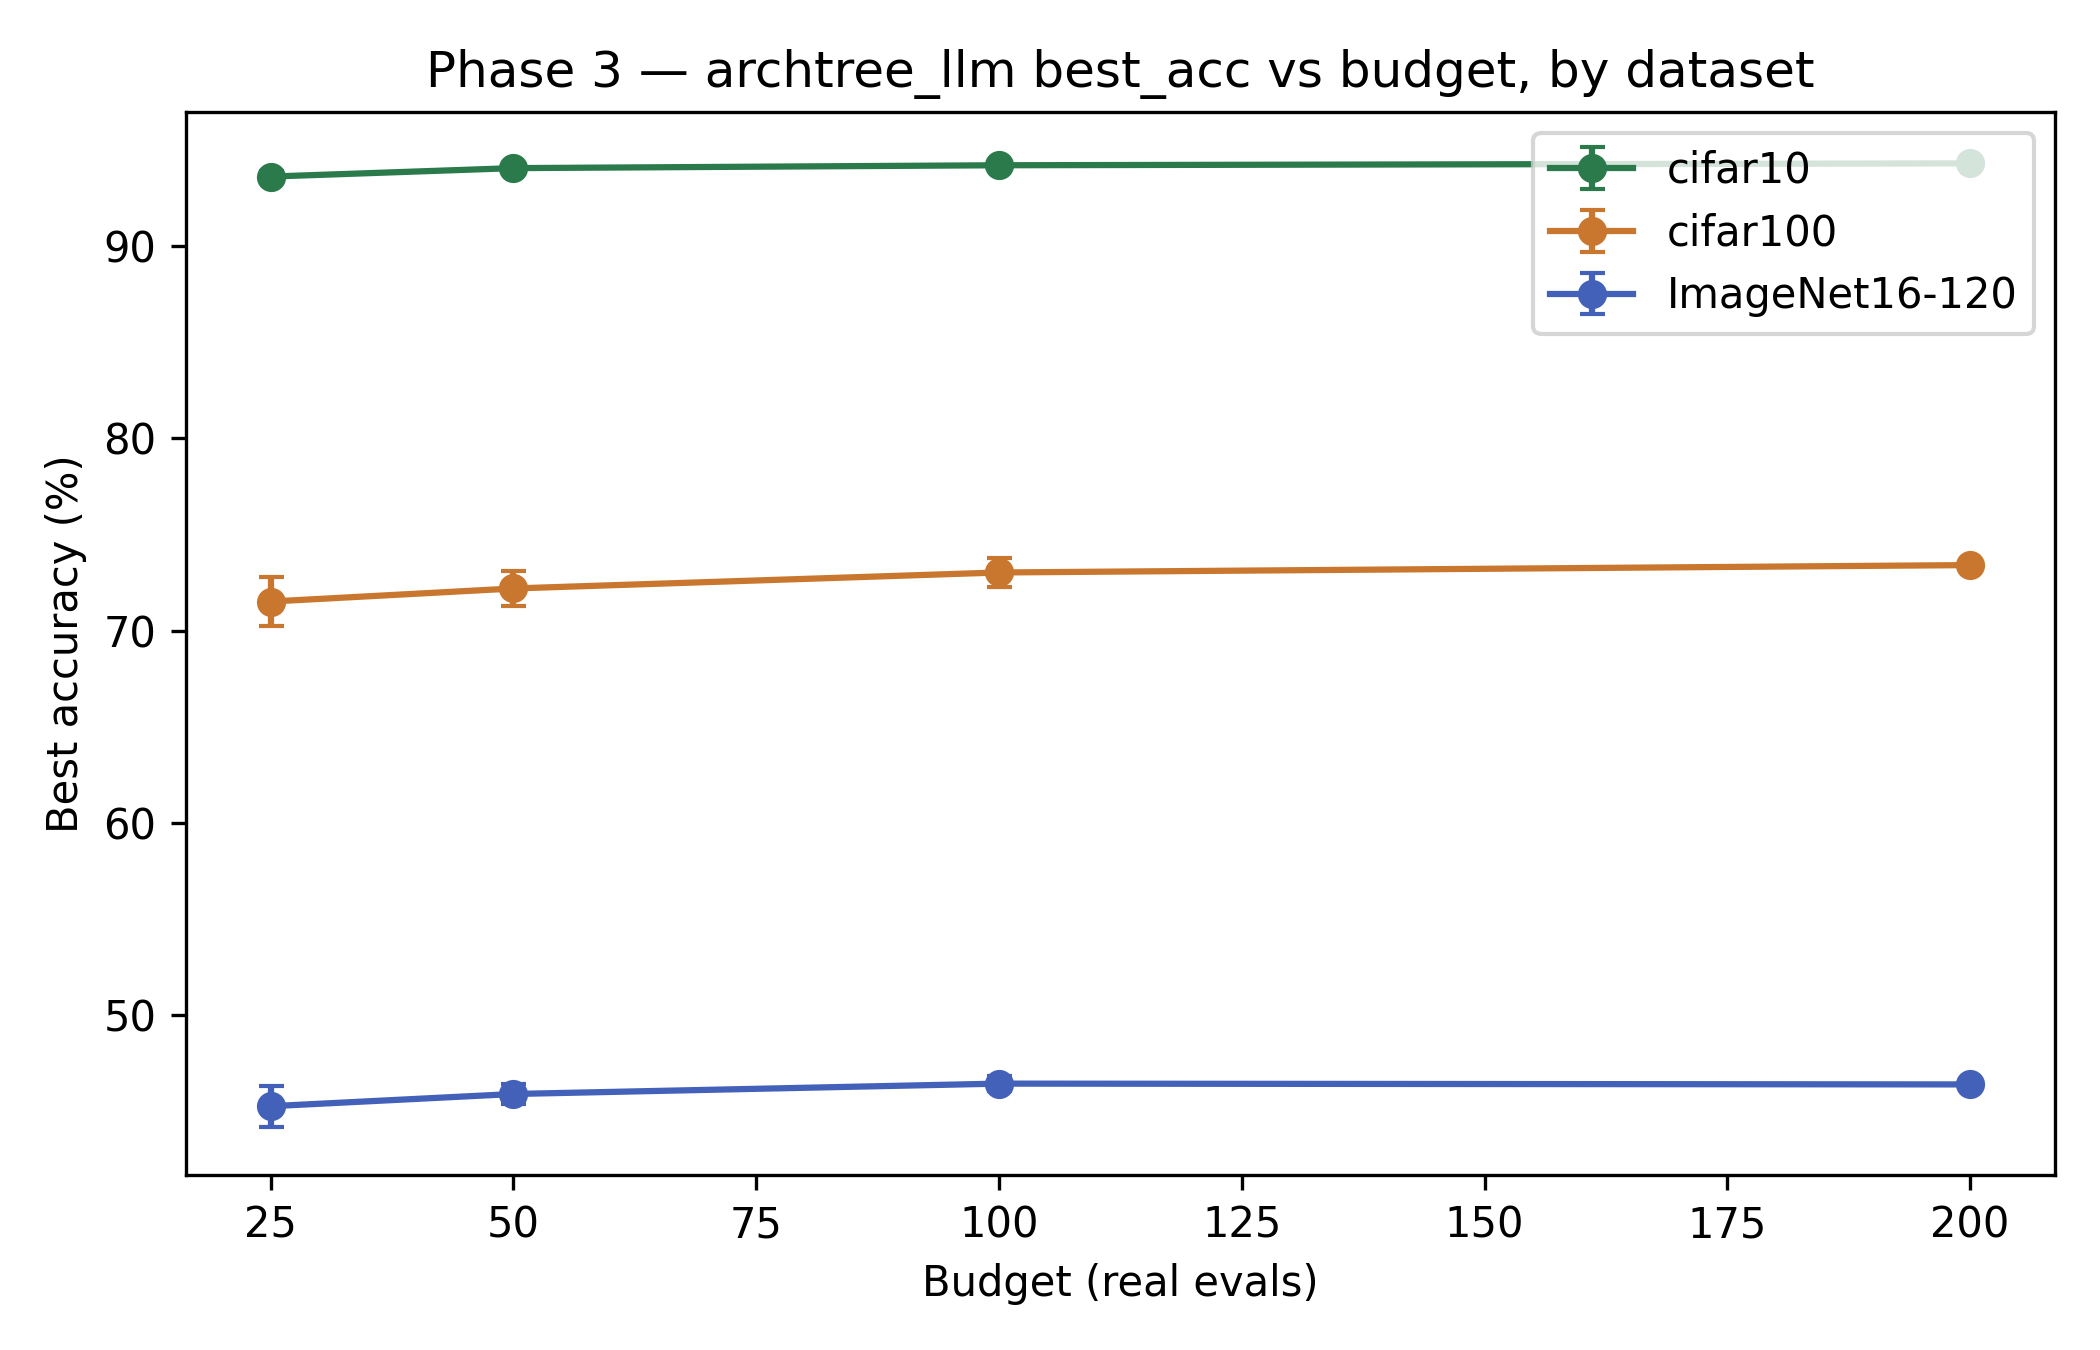

The file beside this chart, header and first rows:
panel, series, kind, x, y, x_label, x_axis, y_axis
Phase 3 — archtree_llm best_acc vs budge…, line1, line, 25.0, 93.6, , Budget (real evals), Best accuracy (%)
Phase 3 — archtree_llm best_acc vs budge…, line1, line, 50.0, 94.04, , Budget (real evals), Best accuracy (%)
Phase 3 — archtree_llm best_acc vs budge…, line1, line, 100.0, 94.19, , Budget (real evals), Best accuracy (%)
Phase 3 — archtree_llm best_acc vs budge…, line1, line, 200.0, 94.28, , Budget (real evals), Best accuracy (%)
Phase 3 — archtree_llm best_acc vs budge…, line2, line, 25.0, 93.29, , Budget (real evals), Best accuracy (%)
Phase 3 — archtree_llm best_acc vs budge…, line2, line, 50.0, 93.77, , Budget (real evals), Best accuracy (%)
Phase 3 — archtree_llm best_acc vs budge…, line2, line, 100.0, 93.93, , Budget (real evals), Best accuracy (%)
Phase 3 — archtree_llm best_acc vs budge…, line2, line, 200.0, 94.15, , Budget (real evals), Best accuracy (%)
Phase 3 — archtree_llm best_acc vs budge…, line3, line, 25.0, 93.91, , Budget (real evals), Best accuracy (%)
Phase 3 — archtree_llm best_acc vs budge…, line3, line, 50.0, 94.3, , Budget (real evals), Best accuracy (%)
Phase 3 — archtree_llm best_acc vs budge…, line3, line, 100.0, 94.44, , Budget (real evals), Best accuracy (%)
Phase 3 — archtree_llm best_acc vs budge…, line3, line, 200.0, 94.41, , Budget (real evals), Best accuracy (%)
Phase 3 — archtree_llm best_acc vs budge…, line4, line, 25.0, 71.51, , Budget (real evals), Best accuracy (%)
Phase 3 — archtree_llm best_acc vs budge…, line4, line, 50.0, 72.19, , Budget (real evals), Best accuracy (%)
Phase 3 — archtree_llm best_acc vs budge…, line4, line, 100.0, 73.02, , Budget (real evals), Best accuracy (%)
Phase 3 — archtree_llm best_acc vs budge…, line4, line, 200.0, 73.4, , Budget (real evals), Best accuracy (%)
Phase 3 — archtree_llm best_acc vs budge…, line5, line, 25.0, 70.25, , Budget (real evals), Best accuracy (%)
Phase 3 — archtree_llm best_acc vs budge…, line5, line, 50.0, 71.28, , Budget (real evals), Best accuracy (%)
Phase 3 — archtree_llm best_acc vs budge…, line5, line, 100.0, 72.27, , Budget (real evals), Best accuracy (%)
Phase 3 — archtree_llm best_acc vs budge…, line5, line, 200.0, 73.21, , Budget (real evals), Best accuracy (%)
Phase 3 — archtree_llm best_acc vs budge…, line6, line, 25.0, 72.77, , Budget (real evals), Best accuracy (%)
Phase 3 — archtree_llm best_acc vs budge…, line6, line, 50.0, 73.1, , Budget (real evals), Best accuracy (%)
Phase 3 — archtree_llm best_acc vs budge…, line6, line, 100.0, 73.77, , Budget (real evals), Best accuracy (%)
Phase 3 — archtree_llm best_acc vs budge…, line6, line, 200.0, 73.6, , Budget (real evals), Best accuracy (%)
Phase 3 — archtree_llm best_acc vs budge…, line7, line, 25.0, 45.28, , Budget (real evals), Best accuracy (%)
Phase 3 — archtree_llm best_acc vs budge…, line7, line, 50.0, 45.91, , Budget (real evals), Best accuracy (%)
Phase 3 — archtree_llm best_acc vs budge…, line7, line, 100.0, 46.45, , Budget (real evals), Best accuracy (%)
Phase 3 — archtree_llm best_acc vs budge…, line7, line, 200.0, 46.41, , Budget (real evals), Best accuracy (%)
Phase 3 — archtree_llm best_acc vs budge…, line8, line, 25.0, 44.21, , Budget (real evals), Best accuracy (%)
Phase 3 — archtree_llm best_acc vs budge…, line8, line, 50.0, 45.4, , Budget (real evals), Best accuracy (%)
Phase 3 — archtree_llm best_acc vs budge…, line8, line, 100.0, 46.06, , Budget (real evals), Best accuracy (%)
Phase 3 — archtree_llm best_acc vs budge…, line8, line, 200.0, 46.23, , Budget (real evals), Best accuracy (%)
Phase 3 — archtree_llm best_acc vs budge…, line9, line, 25.0, 46.35, , Budget (real evals), Best accuracy (%)
Phase 3 — archtree_llm best_acc vs budge…, line9, line, 50.0, 46.43, , Budget (real evals), Best accuracy (%)
Phase 3 — archtree_llm best_acc vs budge…, line9, line, 100.0, 46.85, , Budget (real evals), Best accuracy (%)
Phase 3 — archtree_llm best_acc vs budge…, line9, line, 200.0, 46.59, , Budget (real evals), Best accuracy (%)
